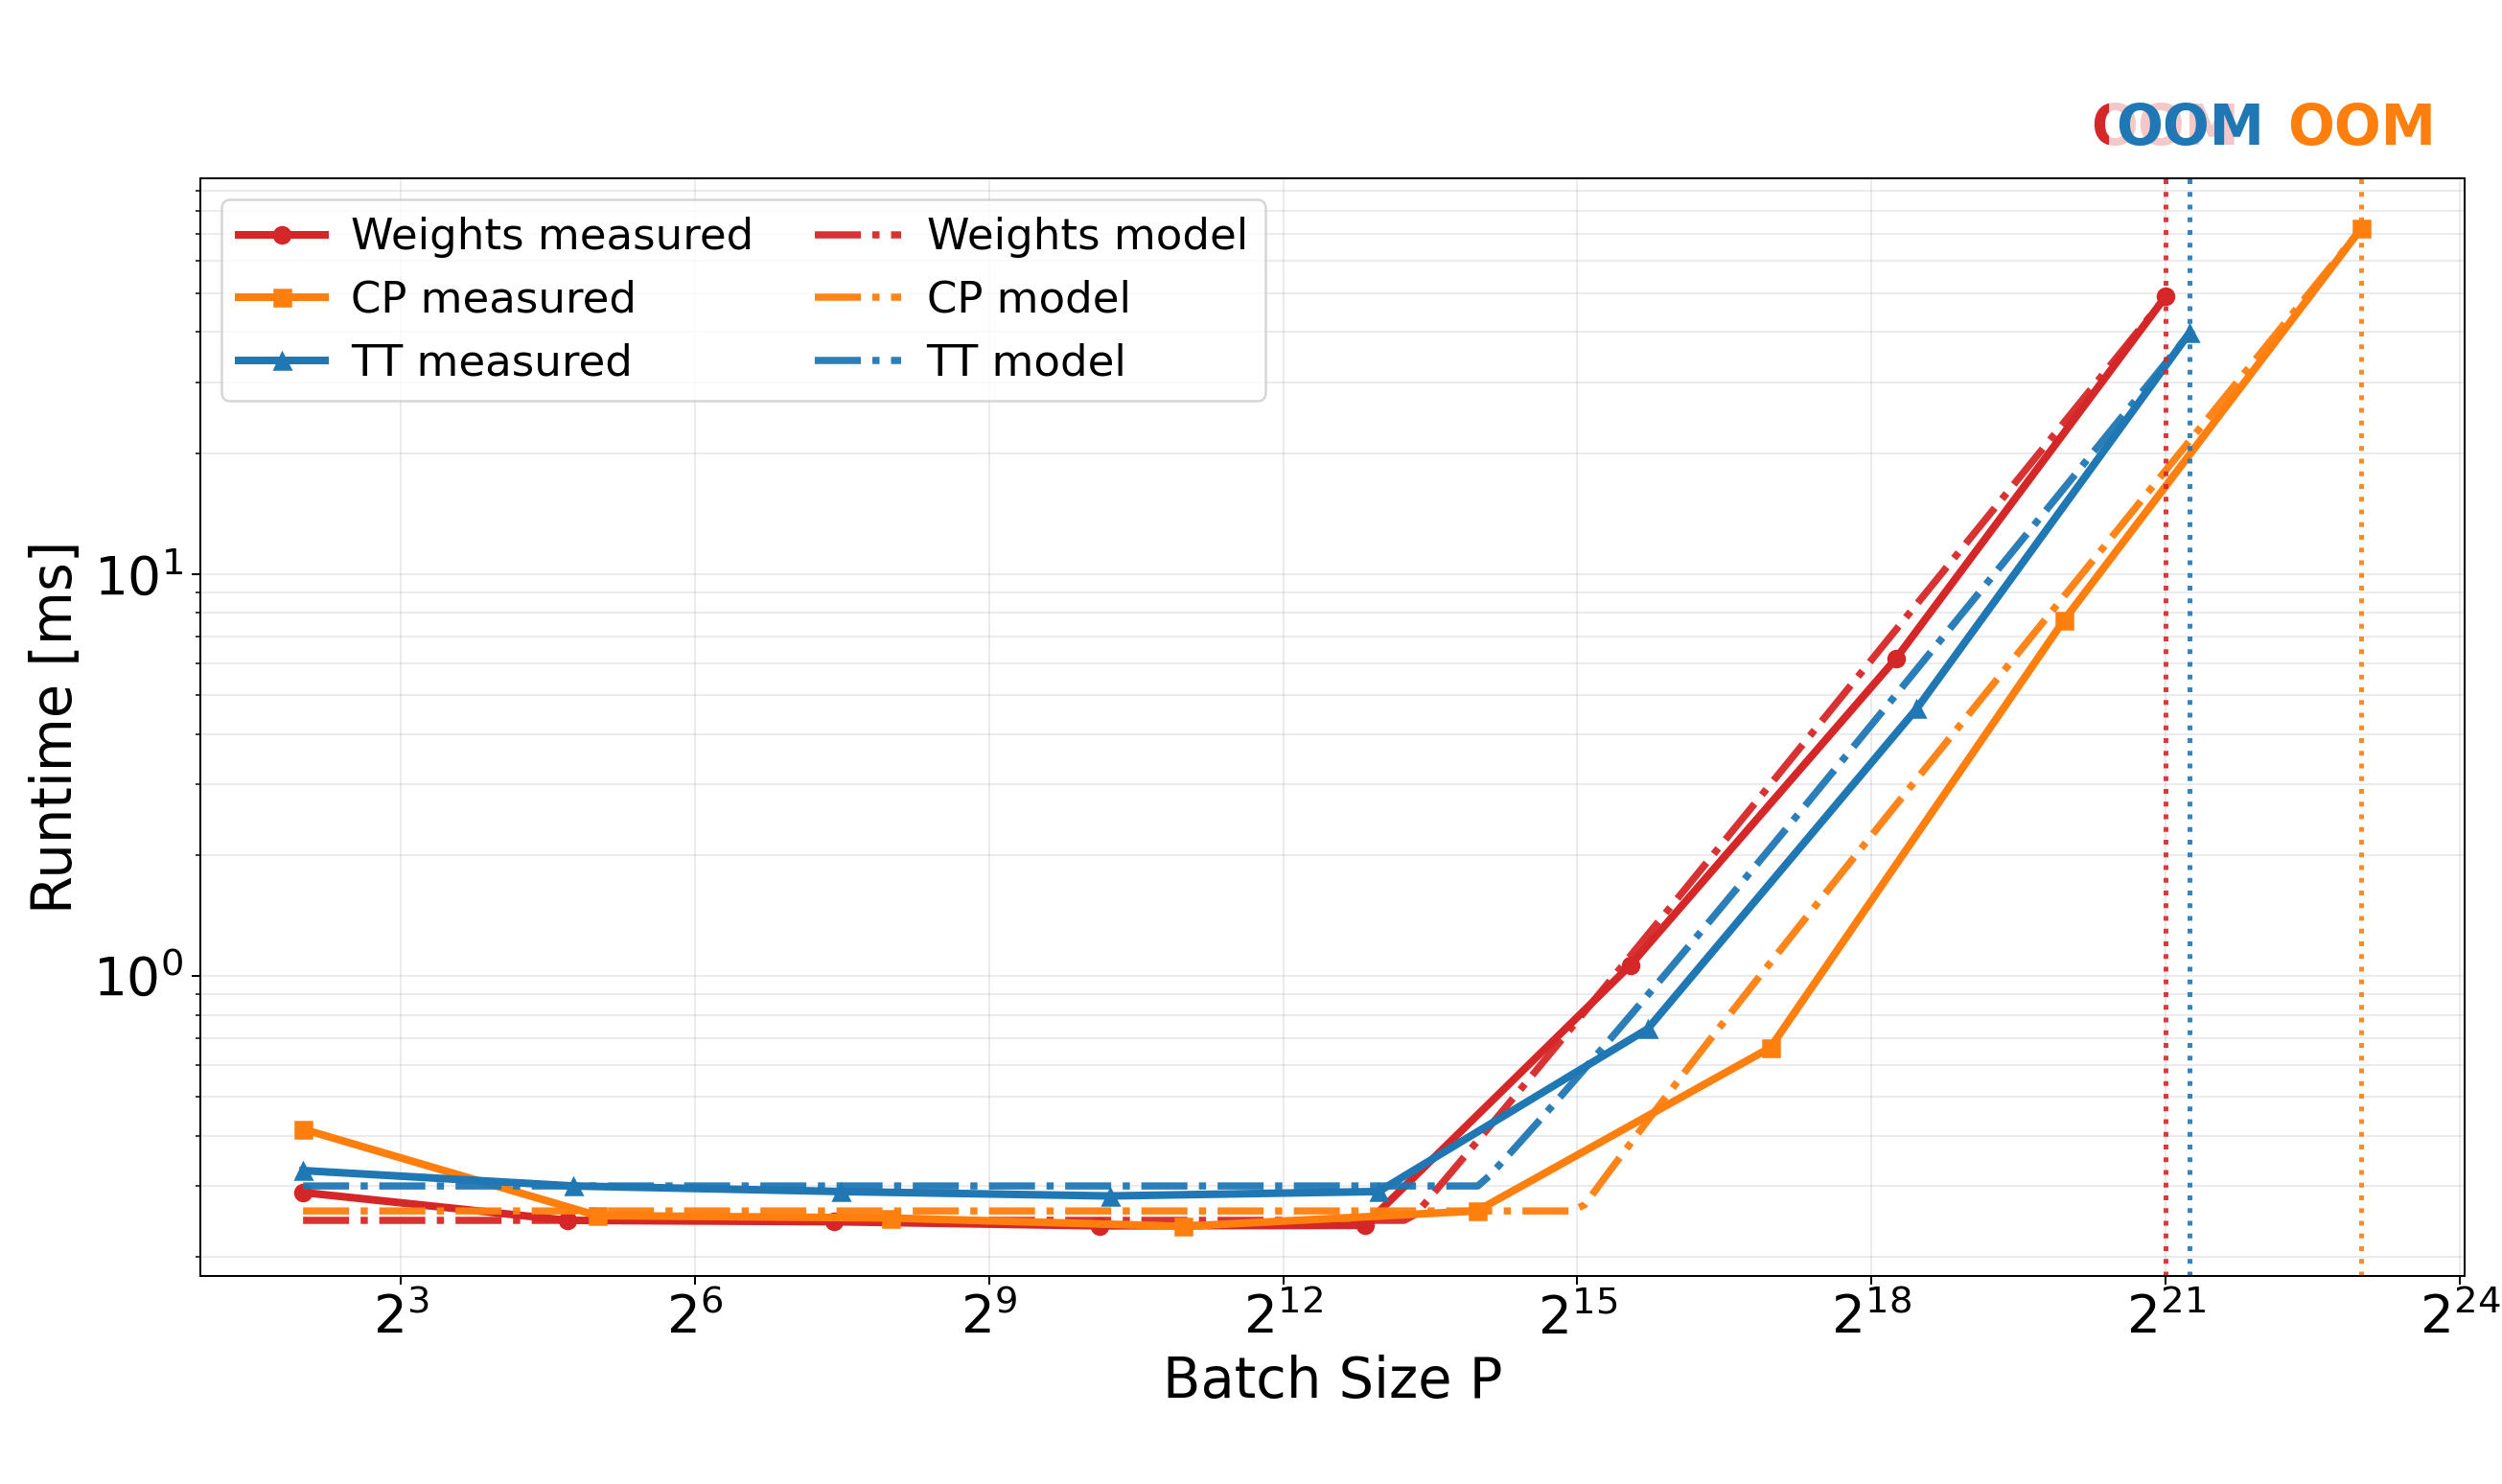

The Python source for this figure:
#!/usr/bin/env python3
from __future__ import annotations

import contextlib
import io
import os
import sys
import time
from pathlib import Path


import matplotlib
matplotlib.use("Agg")
import matplotlib.pyplot as plt
import numpy as np
import torch

ROOT = Path(__file__).resolve().parents[1]
if str(ROOT) not in sys.path:
    sys.path.append(str(ROOT))

from src.rdf_3Dcp import RDF_3D_CP
from src.rdf_3Dtt import RDF_TT
from src.rdf_weights import RDF_Weights

WS_PATH = ROOT / "panda_test"
LINK_NAME = None
PREFERRED_LINKS = ("panda_link3", "panda_link2", "panda_link1")
DEVICE = "auto"
DTYPE = torch.float32
BATCH_SIZES = tuple(2**k for k in range(2, 21))
SEARCH_MAX_BATCH = 1 << 25
BASE_PLOT_POINTS = 8
TAIL_OOM_FRACS = ( 0.97, 0.995)
CURVE_POINTS = 160
WARMUP = 2
ITERS = 3
SEED = 1234
FLOP_CONST = 2.0
CPEAK_TFLOPS = None
BW_GB_S = None
OUT_PATH = ROOT / "benchmark" / "alpha_beta_delta_model_plot.png"
KNOWN_GPU_SPECS = {
    "nvidia geforce rtx 3080": (29.8, 760.0),
    "nvidia geforce rtx 4060 ti": (22.0, 288.0),
}
METHODS = {"weights": RDF_Weights, "cp": RDF_3D_CP, "tt": RDF_TT}
LABELS = {"weights": "Weights", "cp": "CP", "tt": "TT"}
STYLE = {"weights": ("tab:red", "o"), "cp": ("tab:orange", "s"), "tt": ("tab:blue", "^")}
TICK_FONT_SIZE = 22
LEGEND_FONT_SIZE = 18
AXIS_LABEL_FONT_SIZE = 23
TITLE_FONT_SIZE = 13
OOM_LABEL_FONT_SIZE = 23
OOM_LABEL_Y = 1.02
MEASURED_LINE_WIDTH = 3.2
MODEL_LINE_WIDTH = 3.0
OOM_LINE_WIDTH = 2.0
MARKER_SIZE = 6.8


def sync(device: torch.device) -> None:
    if device.type == "cuda":
        torch.cuda.synchronize(device)


def clear_cuda(device: torch.device) -> None:
    if device.type == "cuda":
        torch.cuda.empty_cache()
        sync(device)


def is_oom(exc: BaseException) -> bool:
    return "out of memory" in str(exc).lower()


def choose_link(ws_path: Path) -> str:
    models = ws_path / "Models"
    common = {p.stem[:-2] for p in models.glob("*_w.pt")}
    common &= {p.stem[:-3] for p in models.glob("*_cp.pt")}
    common &= {p.stem[:-3] for p in models.glob("*_tt.pt")}
    common = sorted(common)
    if LINK_NAME:
        if LINK_NAME not in common:
            raise ValueError(f"Link '{LINK_NAME}' non disponibile. Disponibili: {common}")
        return LINK_NAME
    for name in PREFERRED_LINKS:
        if name in common:
            return name
    if not common:
        raise ValueError(f"Nessun link con modelli w/cp/tt in {models}")
    return common[0]


def resolve_device() -> torch.device:
    if DEVICE == "cpu":
        return torch.device("cpu")
    if DEVICE == "cuda":
        return torch.device("cuda:0" if torch.cuda.is_available() else "cpu")
    return torch.device("cuda:0" if torch.cuda.is_available() else "cpu")


def load_engine(engine_cls, ws_path: Path, link: str, device: torch.device):
    engine = engine_cls(device=str(device), dtype=DTYPE)
    with contextlib.redirect_stdout(io.StringIO()):
        engine.init_robot_folder(str(ws_path), robot_name="")
        engine.add_models([link], robot_name="")
    return engine, getattr(engine, link + engine.model_extension)


def machine_constants(device: torch.device) -> tuple[float, float, str]:
    if CPEAK_TFLOPS is not None and BW_GB_S is not None:
        return CPEAK_TFLOPS * 1e12, BW_GB_S * 1e9, "manual"
    if device.type != "cuda":
        return float("nan"), float("nan"), "missing"
    name = str(torch.cuda.get_device_properties(device).name).lower()
    spec = next((v for k, v in KNOWN_GPU_SPECS.items() if k in name), None)
    if spec is None:
        return float("nan"), float("nan"), "missing"
    return (CPEAK_TFLOPS or spec[0]) * 1e12, (BW_GB_S or spec[1]) * 1e9, "lookup"


def gamma_eta(method: str, model) -> tuple[float, float, float]:
    if method == "weights":
        n = float(model.n_func)
        return n**3, 1.0 / (n * n), 1.0 / (n**3)
    if method == "cp":
        n, r = float(model.A.shape[0]), float(model.A.shape[1])
        d = 3.0 * n * r + r
        return d, n / d, 1.0 / d
    n, r1, r2 = float(model.G1.shape[1]), float(model.G1.shape[2]), float(model.G3.shape[0])
    d = n * (r1 * r2 + r1 + r2)
    return d, 1.0 / (r1 * r2 + r1 + r2), 1.0 / d


def num_functions(method: str, model) -> int:
    if method == "weights":
        return int(model.n_func)
    if method == "cp":
        return int(model.A.shape[0])
    return int(model.G1.shape[1])


def build_points(model, count: int, device: torch.device) -> torch.Tensor:
    g = torch.Generator(device="cpu")
    g.manual_seed(SEED)
    low, high = float(model.domain_min), float(model.domain_max)
    pts = torch.rand((count, 3), generator=g, dtype=DTYPE) * (high - low) + low
    centroid = torch.as_tensor(model.centroid_offset, device=device, dtype=DTYPE).reshape(1, 3)
    scale = torch.as_tensor(model.scale_factor, device=device, dtype=DTYPE).reshape(1, 1)
    return (centroid + scale * pts.to(device=device)).contiguous()


def get_test_kernel(engine):
    kernel = getattr(engine, "sdf_kernel_for_tests", None)
    if kernel is not None:
        return kernel
    kernel = getattr(engine, "inner_kernel_for_tests", None)
    if kernel is not None:
        return kernel
    return engine.inference_link


def time_kernel(engine, link: str, points: torch.Tensor, device: torch.device) -> float:
    kernel = get_test_kernel(engine)
    with torch.no_grad():
        for _ in range(WARMUP):
            kernel(link, points, get_grad=False, get_min=False)
        sync(device)
        t0 = time.perf_counter()
        for _ in range(ITERS):
            kernel(link, points, get_grad=False, get_min=False)
        sync(device)
    return (time.perf_counter() - t0) / ITERS


def get_points(cache: dict[int, torch.Tensor], model, p: int, device: torch.device) -> torch.Tensor:
    if p not in cache:
        cache[p] = build_points(model, p, device)
    return cache[p]


def try_batch(engine, link: str, model, p: int, device: torch.device, cache: dict[int, torch.Tensor]) -> float:
    try:
        return time_kernel(engine, link, get_points(cache, model, p, device), device)
    except RuntimeError as exc:
        if not is_oom(exc):
            raise
        clear_cuda(device)
        return float("nan")


def find_method_oom(engine, link: str, model, device: torch.device, cache: dict[int, torch.Tensor]) -> tuple[dict[int, float], int | None]:
    measured, last_ok, first_oom = {}, None, None
    for p in sorted(BATCH_SIZES):
        t = try_batch(engine, link, model, p, device, cache)
        measured[p] = t
        if np.isfinite(t):
            last_ok = p
            continue
        first_oom = p
        break
    grow = max(BATCH_SIZES)
    while first_oom is None and grow < SEARCH_MAX_BATCH:
        grow *= 2
        t = try_batch(engine, link, model, grow, device, cache)
        measured[grow] = t
        if np.isfinite(t):
            last_ok = grow
        else:
            first_oom = grow
    if last_ok is None or first_oom is None:
        return measured, first_oom
    low, high = last_ok + 1, first_oom
    while low < high:
        mid = (low + high) // 2
        t = try_batch(engine, link, model, mid, device, cache)
        measured[mid] = t
        if np.isfinite(t):
            low = mid + 1
        else:
            high = mid
    return measured, low


def spaced_batches(start: int, stop: int, count: int) -> list[int]:
    if stop <= start:
        return [int(stop)]
    vals = np.geomspace(float(start), float(stop), num=count)
    pts = sorted({int(round(v)) for v in vals})
    pts[0] = int(start)
    pts[-1] = int(stop)
    return pts


def plot_batches(last_ok: int | None, first_oom: int | None) -> list[int]:
    if last_ok is None:
        return []
    start = int(min(BATCH_SIZES))
    if last_ok <= start:
        return [int(last_ok)]
    if first_oom is None:
        return spaced_batches(start, last_ok, BASE_PLOT_POINTS + len(TAIL_OOM_FRACS))
    tail = [min(last_ok, max(start, int(first_oom * frac))) for frac in TAIL_OOM_FRACS]
    base_stop = min(last_ok, tail[0])
    batches = spaced_batches(start, base_stop, BASE_PLOT_POINTS)
    batches.extend(tail)
    batches.append(last_ok)
    return sorted(set(batches))


def measure_batches(engine, link: str, model, batches: list[int], device: torch.device, cache: dict[int, torch.Tensor], existing: dict[int, float] | None = None) -> dict[int, float]:
    measured = {} if existing is None else dict(existing)
    for p in batches:
        if p not in measured or not np.isfinite(measured[p]):
            measured[p] = try_batch(engine, link, model, p, device, cache)
    return {p: measured[p] for p in batches}


def fit_line(xs: list[float], ys: list[float]) -> tuple[float, float, float]:
    x = np.asarray(xs, dtype=float)
    y = np.asarray(ys, dtype=float)
    slope, intercept = np.polyfit(x, y, 1)
    yhat = slope * x + intercept
    ss_res = float(np.sum((y - yhat) ** 2))
    ss_tot = float(np.sum((y - np.mean(y)) ** 2))
    r2 = 1.0 if ss_tot <= 0.0 else 1.0 - ss_res / ss_tot
    return float(slope), float(intercept), r2


def fit_plateau(line_vals: list[float], ys: list[float]) -> tuple[float, float]:
    if not ys:
        return float("nan"), float("nan")
    candidates = sorted({0.0, *[float(v) for v in line_vals], *[float(v) for v in ys]})
    best_t0, best_sse = float("nan"), float("inf")
    line_arr = np.asarray(line_vals, dtype=float)
    y_arr = np.asarray(ys, dtype=float)
    for t0 in candidates:
        pred = np.maximum(t0, line_arr)
        sse = float(np.sum((y_arr - pred) ** 2))
        if sse < best_sse:
            best_sse, best_t0 = sse, float(t0)
    return best_t0, best_sse


def fit_r2(ys: list[float], yhat: list[float]) -> float:
    y = np.asarray(ys, dtype=float)
    yp = np.asarray(yhat, dtype=float)
    ss_res = float(np.sum((y - yp) ** 2))
    ss_tot = float(np.sum((y - np.mean(y)) ** 2))
    return 1.0 if ss_tot <= 0.0 else 1.0 - ss_res / ss_tot


def fmt(x: float) -> str:
    return "nan" if not np.isfinite(x) else f"{x:.3e}"


def main() -> None:
    device, link = resolve_device(), choose_link(WS_PATH)
    cpeak, bw, source = machine_constants(device)
    engines, models = zip(*[load_engine(cls, WS_PATH, link, device) for cls in METHODS.values()])
    engines, models = dict(zip(METHODS, engines)), dict(zip(METHODS, models))
    point_cache = {}
    scalar_bytes = float(torch.tensor([], dtype=DTYPE).element_size())
    stats, method_oom = {}, {}

    print(f"Workspace: {WS_PATH}\nLink:      {link}\nDevice:    {device}\nMode:      inner kernel only (no sphere projection)\nBatches:   {list(BATCH_SIZES)}")
    print(f"Machine:   Cpeak={cpeak / 1e12:.3f} TFLOP/s | Bw={bw / 1e9:.3f} GB/s | source={source}" if np.isfinite(cpeak) and np.isfinite(bw) else "Machine:   Cpeak/Bw non disponibili")

    for method in METHODS:
        n_func = num_functions(method, models[method])
        gamma, eta1, eta2 = gamma_eta(method, models[method])
        alpha = float("nan") if not (np.isfinite(cpeak) and np.isfinite(bw)) else FLOP_CONST / cpeak + (3.0 * scalar_bytes / bw) * eta1 + (scalar_bytes / bw) * eta2
        beta = float("nan") if not np.isfinite(bw) else scalar_bytes / bw
        search_measured, method_oom[method] = find_method_oom(engines[method], link, models[method], device, point_cache)
        finite_search = sorted(p for p, v in search_measured.items() if np.isfinite(v))
        last_ok = finite_search[-1] if finite_search else None
        measured = measure_batches(
            engines[method],
            link,
            models[method],
            plot_batches(last_ok, method_oom[method]),
            device,
            point_cache,
            existing=search_measured,
        )
        print(f"{method}: n_func={n_func} | plotted batches: {list(measured)}")
        curve_x = spaced_batches(min(measured), max(measured), CURVE_POINTS) if measured else []
        theory_x = sorted(set(curve_x) | set(measured))
        theory = {p: alpha * gamma * p + beta * gamma if np.isfinite(alpha) and np.isfinite(beta) else float("nan") for p in theory_x}
        xs = sorted(p for p, v in measured.items() if np.isfinite(v) and np.isfinite(theory[p]))
        residuals = {p: measured[p] - theory[p] for p in xs}
        delta_q_m = delta_0_m = r2_m = float("nan")
        if len(xs) >= 2:
            delta_q_m, delta_0_m, r2_m = fit_line([float(p) for p in xs], [residuals[p] for p in xs])
        corrected = {
            p: theory[p] + delta_q_m * p + delta_0_m if np.isfinite(delta_q_m) and np.isfinite(delta_0_m) else float("nan")
            for p in theory
        }
        t0_m = piece_r2 = float("nan")
        if xs:
            t0_m, _ = fit_plateau([corrected[p] for p in xs], [measured[p] for p in xs])
        piecewise = {p: max(t0_m, corrected[p]) if np.isfinite(t0_m) and np.isfinite(corrected[p]) else float("nan") for p in corrected}
        piece_residuals = {p: measured[p] - piecewise[p] for p in xs if np.isfinite(piecewise[p])}
        if xs and np.isfinite(t0_m):
            piece_r2 = fit_r2([measured[p] for p in xs], [piecewise[p] for p in xs])
        alpha_eff = alpha + delta_q_m / gamma if np.isfinite(alpha) and np.isfinite(delta_q_m) else float("nan")
        beta_eff = beta + delta_0_m / gamma if np.isfinite(beta) and np.isfinite(delta_0_m) else float("nan")
        stats[method] = {
            "gamma": gamma,
            "alpha": alpha,
            "beta": beta,
            "alpha_eff": alpha_eff,
            "beta_eff": beta_eff,
            "t0_m": t0_m,
            "piece_r2": piece_r2,
            "measured": measured,
            "theory": theory,
            "corrected": corrected,
            "piecewise": piecewise,
            "curve_x": curve_x,
            "residuals": residuals,
            "piece_residuals": piece_residuals,
            "delta_q_m": delta_q_m,
            "delta_0_m": delta_0_m,
            "r2_m": r2_m,
        }
    print("\n[Per-method residual fits]")
    print("method | delta_q_m | delta_0_m | T0_m | alpha_eff | beta_eff | piece_R^2")
    print("--------------------------------------------------------------------------")
    for method in ("weights", "cp", "tt"):
        print(
            f"{method:>7s} | {fmt(stats[method]['delta_q_m']):>9s} | {fmt(stats[method]['delta_0_m']):>9s} | "
            f"{fmt(stats[method]['t0_m']):>8s} | {fmt(stats[method]['alpha_eff']):>9s} | {fmt(stats[method]['beta_eff']):>8s} | {fmt(stats[method]['piece_r2']):>8s}"
        )

    fig, ax0 = plt.subplots(1, 1, figsize=(14.5, 8.6))
    for method in ("weights", "cp", "tt"):
        color, marker = STYLE[method]
        label = LABELS[method]
        xm = sorted(p for p, v in stats[method]["measured"].items() if np.isfinite(v))
        ym = [stats[method]["measured"][p] * 1e3 for p in xm]
        xc = [p for p in stats[method]["curve_x"] if np.isfinite(stats[method]["piecewise"].get(p, float("nan")))]
        yc = [stats[method]["piecewise"][p] * 1e3 for p in xc]
        if xm:
            ax0.plot(xm, ym, color=color, marker=marker, linewidth=MEASURED_LINE_WIDTH, markersize=MARKER_SIZE, label=f"{label} measured")
        if xc:
            ax0.plot(xc, yc, color=color, linestyle="-.", linewidth=MODEL_LINE_WIDTH, alpha=0.95, label=f"{label} model")

    for method in ("weights", "cp", "tt"):
        oom_p = method_oom.get(method)
        if oom_p is None:
            continue
        color, _ = STYLE[method]
        ax0.axvline(oom_p, color=color, linestyle=":", linewidth=OOM_LINE_WIDTH, alpha=0.9)

    ax0.set_xscale("log", base=2)
    ax0.grid(True, which="both", alpha=0.25)
    ax0.set_yscale("log")
    for method in ("weights", "cp", "tt"):
        oom_p = method_oom.get(method)
        if oom_p is None:
            continue
        color, _ = STYLE[method]
        ax0.text(
            oom_p,
            OOM_LABEL_Y,
            "OOM",
            transform=ax0.get_xaxis_transform(),
            color=color,
            fontsize=OOM_LABEL_FONT_SIZE,
            fontweight="bold",
            ha="center",
            va="bottom",
            clip_on=False,
            bbox={"boxstyle": "round,pad=0.12", "facecolor": "white", "edgecolor": "none", "alpha": 0.75},
        )
    ax0.set_ylabel("Runtime [ms]", fontsize=AXIS_LABEL_FONT_SIZE)
    ax0.set_xlabel("Batch Size P", fontsize=AXIS_LABEL_FONT_SIZE)
    ax0.tick_params(axis="both", which="both", labelsize=TICK_FONT_SIZE)
    handles, labels = ax0.get_legend_handles_labels()
    pairwise_handles = handles[::2] + handles[1::2]
    pairwise_labels = labels[::2] + labels[1::2]
    ax0.legend(pairwise_handles, pairwise_labels, ncol=2, fontsize=LEGEND_FONT_SIZE, columnspacing=1.4, handletextpad=0.6)
    OUT_PATH.parent.mkdir(parents=True, exist_ok=True)
    fig.subplots_adjust(left=0.08, right=0.985, bottom=0.14, top=0.88)
    fig.savefig(OUT_PATH, dpi=180)
    for method in ("weights", "cp", "tt"):
        print(f"{method} first OOM: {method_oom[method] if method_oom[method] is not None else f'not observed up to {SEARCH_MAX_BATCH}'}")
    print(f"saved plot: {OUT_PATH}")


if __name__ == "__main__":
    main()
